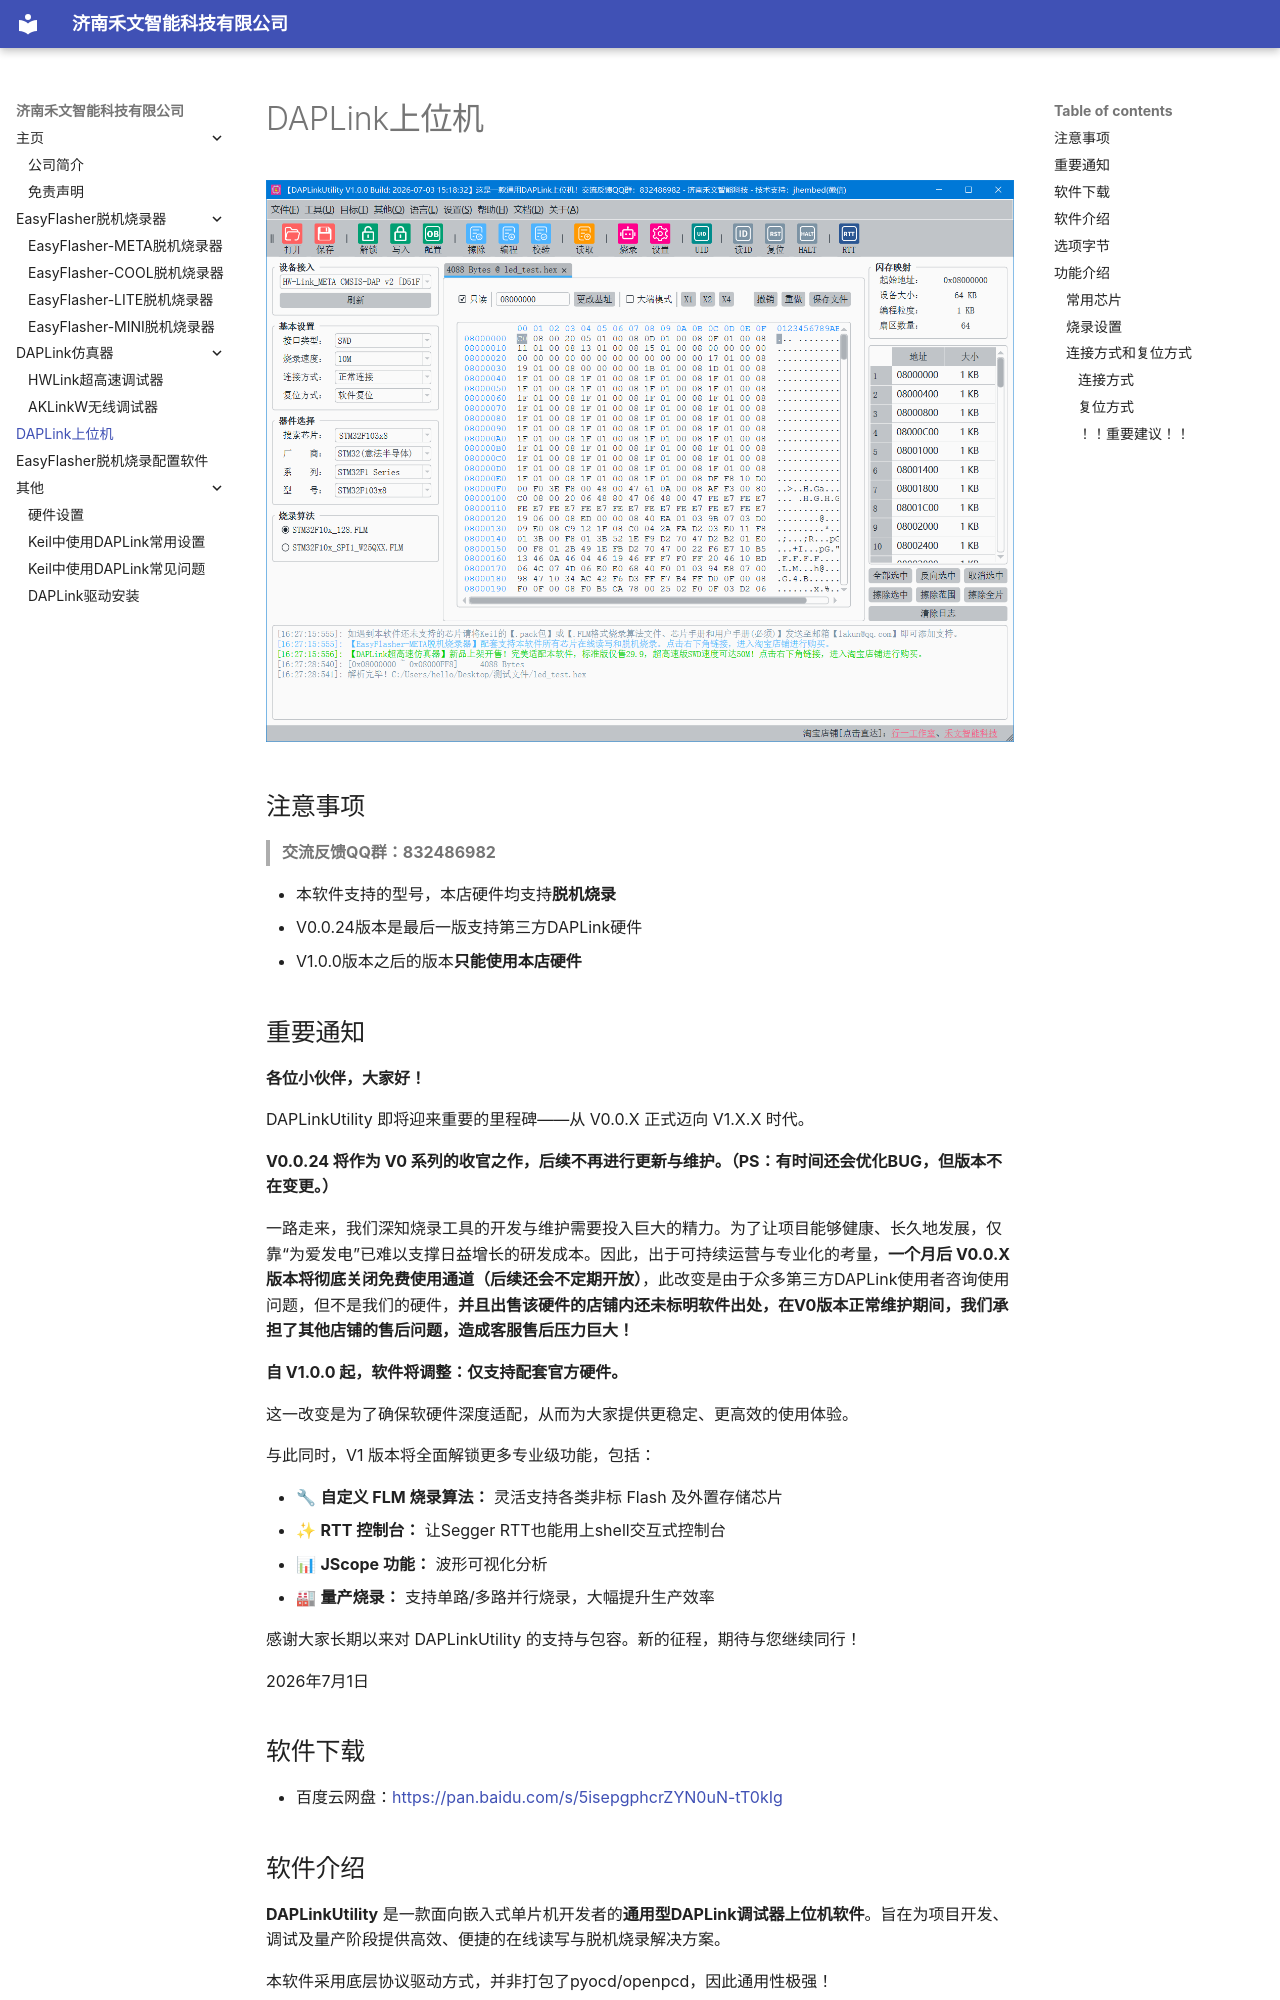

repository: jhembed/vsemec · page: DAPLinkUtility/index.html · generator: mkdocs

# DAPLink上位机

![](./assets/主界面.png)

## 注意事项

> **交流反馈QQ群：832486982**

- 本软件支持的型号，本店硬件均支持**脱机烧录**
- V0.0.24版本是最后一版支持第三方DAPLink硬件
- V1.0.0版本之后的版本**只能使用本店硬件**
 
## 重要通知

**各位小伙伴，大家好！**

DAPLinkUtility 即将迎来重要的里程碑——从 V0.0.X 正式迈向 V1.X.X 时代。

**V0.0.24 将作为 V0 系列的收官之作，后续不再进行更新与维护。（PS：有时间还会优化BUG，但版本不在变更。）**

一路走来，我们深知烧录工具的开发与维护需要投入巨大的精力。为了让项目能够健康、长久地发展，仅靠“为爱发电”已难以支撑日益增长的研发成本。因此，出于可持续运营与专业化的考量，**一个月后 V0.0.X 版本将彻底关闭免费使用通道（后续还会不定期开放）**，此改变是由于众多第三方DAPLink使用者咨询使用问题，但不是我们的硬件，**并且出售该硬件的店铺内还未标明软件出处，在V0版本正常维护期间，我们承担了其他店铺的售后问题，造成客服售后压力巨大！**

**自 V1.0.0 起，软件将调整：仅支持配套官方硬件。**

这一改变是为了确保软硬件深度适配，从而为大家提供更稳定、更高效的使用体验。

与此同时，V1 版本将全面解锁更多专业级功能，包括：

- 🔧 **自定义 FLM 烧录算法：** 灵活支持各类非标 Flash 及外置存储芯片
- ✨ **RTT 控制台：** 让Segger RTT也能用上shell交互式控制台
- 📊 **JScope 功能：** 波形可视化分析
- 🏭 **量产烧录：** 支持单路/多路并行烧录，大幅提升生产效率
